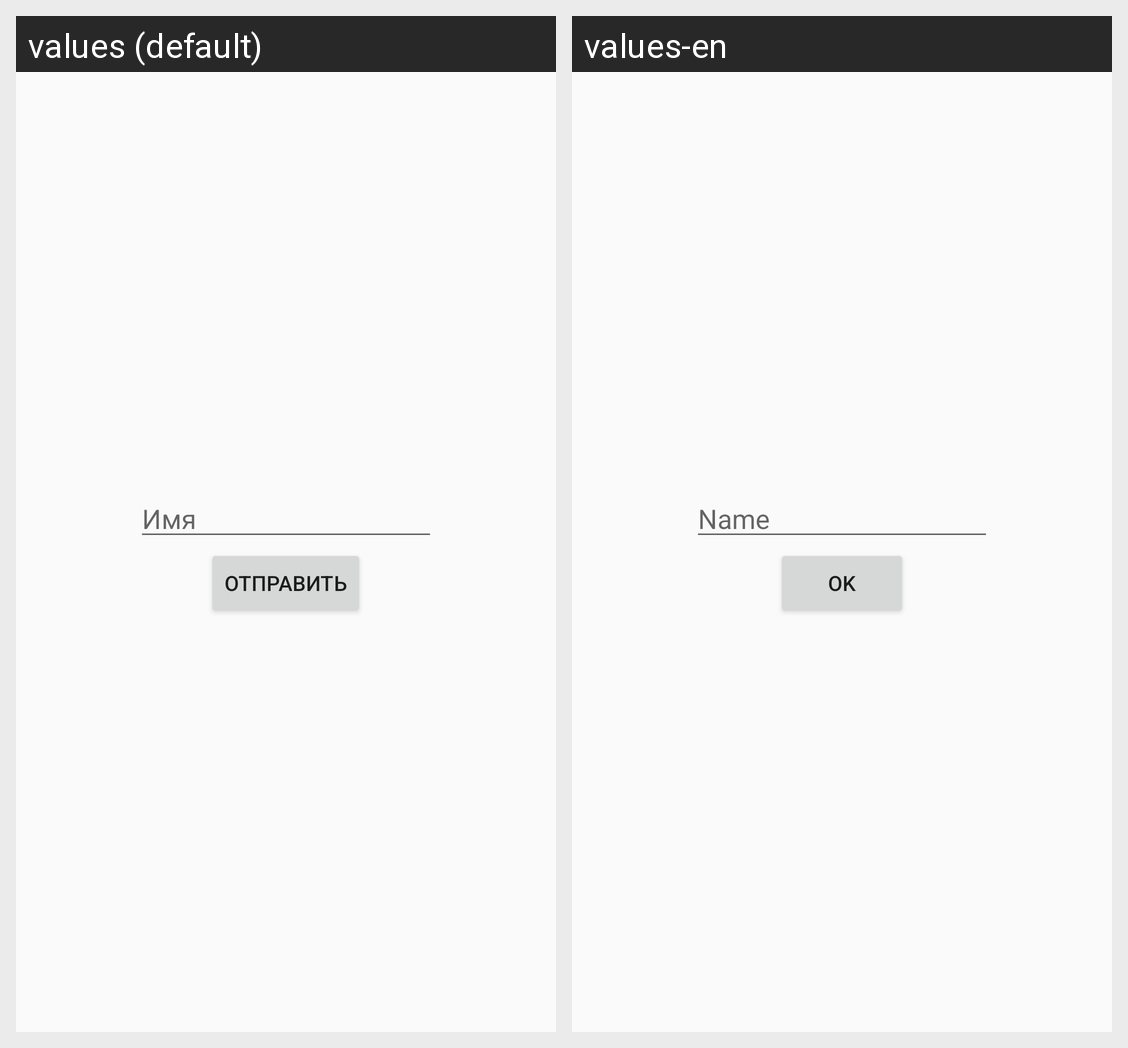

The same Android screen rendered under two of its app's locales, left to right. List the strings drawn on it with the default value and each locale's translation.
Android screen res/layout/fragment_auth.xml rendered under 2 locales, left to right: values (default), values-en. Device: Nexus 5 (rendered at 1080×1920; each locale shown at half size, 540×960, under a caption strip naming it); theme AppTheme.NoActionBar.
Strings drawn on this screen, with the default value and each locale's value (text and hints the layout hard-codes, and strings that could not be matched under every locale, appear in the picture but are not listed):

nameFieldHint
  values: Имя
  values-en: Name

Submit
  values: Отправить
  values-en: OK
